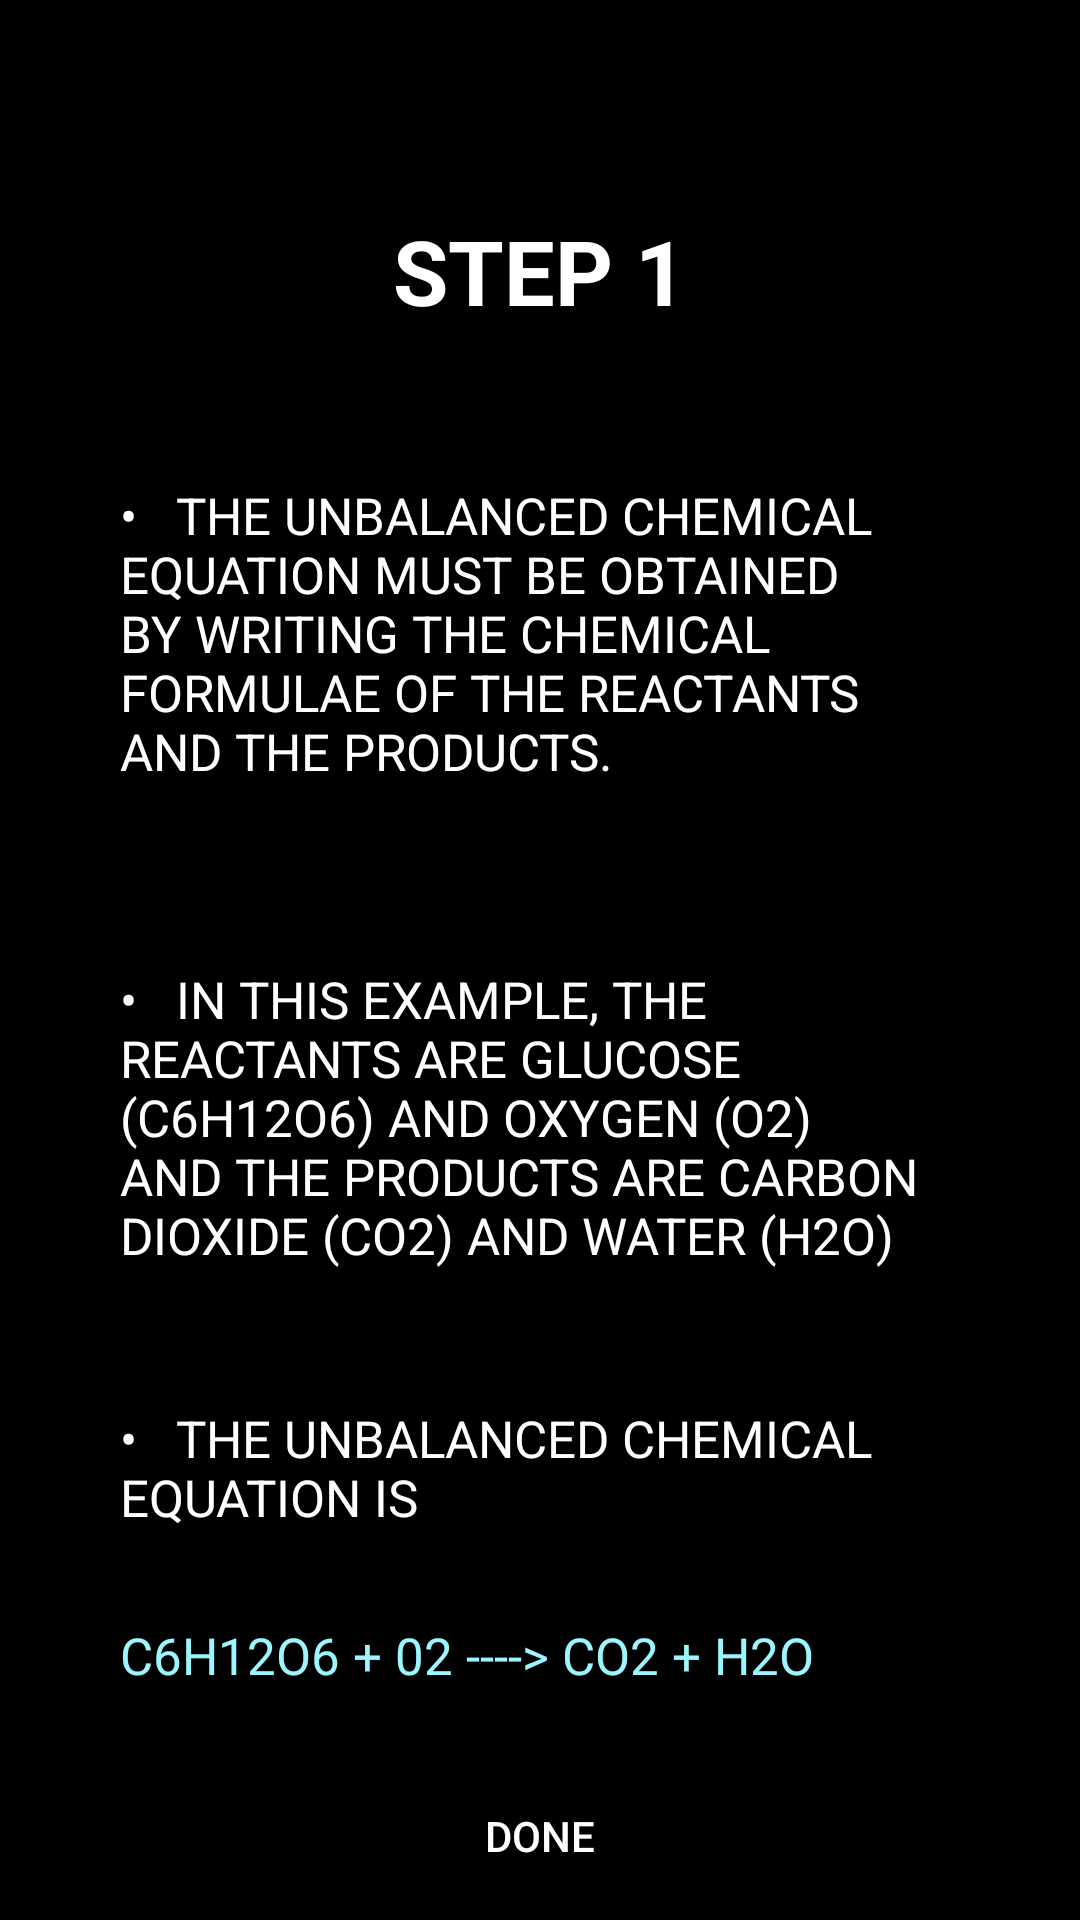

Produce the Android XML layout that renders to this screen, including the resource entries it uses.
<!-- AndroidManifest.xml: application theme Theme.ChemEasy -->
<!-- res/layout/activity_learn__t4_a.xml -->
<?xml version="1.0" encoding="utf-8"?>
<androidx.constraintlayout.widget.ConstraintLayout xmlns:android="http://schemas.android.com/apk/res/android"
    xmlns:app="http://schemas.android.com/apk/res-auto"
    xmlns:tools="http://schemas.android.com/tools"
    android:layout_width="match_parent"
    android:layout_height="match_parent"
    android:background="@color/black"
    tools:context=".LearnMenu.Learn_T4_a">

    <ScrollView
        android:layout_width="match_parent"
        android:layout_height="match_parent">
        <LinearLayout
            android:layout_height="wrap_content"
            android:layout_width="match_parent"
            android:orientation="vertical">

            <TextView
                android:id="@+id/textView2"
                android:layout_width="match_parent"
                android:layout_height="wrap_content"
                android:layout_marginTop="50dp"
                android:gravity="center"
                android:padding="20dp"
                android:text="Step 1"
                android:textAllCaps="true"
                android:textColor="@color/white"
                android:textSize="30dp"
                android:textStyle="bold"
                tools:ignore="HardcodedText,SpUsage" />

            <TextView
                android:layout_width="match_parent"
                android:layout_height="wrap_content"
                android:padding="20dp"
                android:text="•   The unbalanced chemical equation must be obtained by writing the chemical formulae of the reactants and the products."
                android:textAllCaps="true"
                android:background="@drawable/gray_round_bg"
                android:layout_marginHorizontal="20dp"
                android:layout_marginVertical="10dp"
                android:paddingVertical="5dp"
                android:textColor="@color/white"
                android:textSize="17dp"
                tools:ignore="HardcodedText,SpUsage" />
            <TextView
                android:layout_width="match_parent"
                android:layout_height="wrap_content"
                android:padding="20dp"
                android:background="@drawable/gray_round_bg"
                android:layout_marginHorizontal="20dp"
                android:layout_marginVertical="10dp"
                android:paddingVertical="5dp"
                android:text="•   In this example, the reactants are glucose (C6H12O6) and oxygen (O2) and the products are carbon dioxide (CO2) and water (H2O)"
                android:textAllCaps="true"
                android:textColor="@color/white"
                android:textSize="17dp"
                tools:ignore="HardcodedText,SpUsage" />

            <TextView
                android:layout_width="match_parent"
                android:layout_height="wrap_content"
                android:paddingHorizontal="20dp"
                android:text="•   The unbalanced chemical equation is"
                android:textAllCaps="true"
                android:background="@drawable/gray_round_bg"
                android:layout_marginHorizontal="20dp"
                android:layout_marginVertical="10dp"
                android:paddingVertical="5dp"
                android:textColor="@color/white"
                android:textSize="17dp"
                tools:ignore="HardcodedText,SpUsage" />

            <TextView
                android:layout_width="match_parent"
                android:layout_height="wrap_content"
                android:paddingHorizontal="20dp"
                android:background="@drawable/gray_round_bg"
                android:layout_marginHorizontal="20dp"
                android:layout_marginVertical="10dp"
                android:paddingVertical="5dp"
                android:text="C6H12O6 + 02 ----> CO2 + H2O"
                android:textAllCaps="true"
                android:textColor="@color/cyan"
                android:textSize="17dp"
                tools:ignore="HardcodedText,SpUsage" />
            <Button
                android:id="@+id/t4_a_btn_done"
                android:layout_width="wrap_content"
                android:layout_height="wrap_content"
                android:background="@drawable/dark_green_long_rect_btn_xml"
                android:onClick="t4_a_clickDone"
                android:layout_gravity="center"
                android:layout_marginBottom="40dp"
                android:layout_marginTop="10dp"
                android:text="Done"
                android:textColor="@color/white"
                tools:ignore="ButtonStyle,HardcodedText"
                tools:layout_editor_absoluteX="43dp"
                tools:layout_editor_absoluteY="475dp" />
        </LinearLayout>
    </ScrollView>
</androidx.constraintlayout.widget.ConstraintLayout>
<!-- resources referenced by this layout -->
<resources>
  <color name="black">#FF000000</color>
  <color name="cyan">#9BF6FF</color>
  <color name="white">#FFFFFFFF</color>
  <!-- drawable dark_green_long_rect_btn_xml (drawable) -->
  <?xml version="1.0" encoding="utf-8"?>
  <shape xmlns:tools="http://schemas.android.com/tools"
      xmlns:android="http://schemas.android.com/apk/res/android"
      tools:ignore="MissingDefaultResource">
      <solid android:color="@color/dark_green"/>
      <corners
          android:bottomLeftRadius="20dp"
          android:bottomRightRadius="20dp"
          android:topLeftRadius="20dp"
          android:topRightRadius="20dp"
          />
  
  
  </shape>
  <style name="Theme.ChemEasy" parent="Theme.AppCompat.DayNight.NoActionBar">
          
          <item name="colorPrimary">@color/purple_500</item>
          <item name="colorPrimaryVariant">@color/purple_700</item>
          <item name="colorOnPrimary">@color/white</item>
          
          <item name="colorSecondary">@color/teal_200</item>
          <item name="colorSecondaryVariant">@color/teal_700</item>
          <item name="colorOnSecondary">@color/black</item>
          
          <item name="android:statusBarColor" tools:targetApi="l">?attr/colorPrimaryVariant</item>
          
      </style>
  <color name="purple_500">#FF6200EE</color>
  <color name="purple_700">#FF3700B3</color>
  <color name="teal_200">#FF03DAC5</color>
  <color name="teal_700">#FF018786</color>
</resources>
